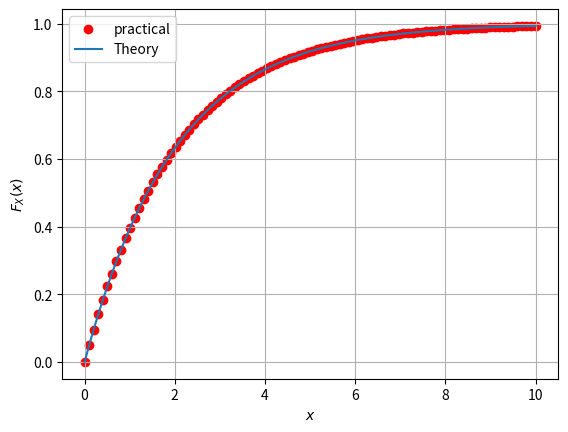

Reproduce this figure in Python. (Note: this script raises an exception after producing the figure.)
#Importing numpy, scipy, mpmath and pyplot
import numpy as np
import matplotlib.pyplot as plt

#if using termux
#import subprocess
#import shlex
#end if


maxrange=100
maxlim=10.0
x = np.linspace(0,maxlim,maxrange)    #points on the x axis
simlen = int(1e6) #number of samples
err = [] #declaring probability list
pdf = [] #declaring pdf list
h = 2*maxlim/(maxrange-1);
x1_var = np.random.normal(0, 1, simlen)
x2_var = np.random.normal(0, 1, simlen)
v_var = x1_var**2 + x2_var**2

vec_tri_pdf = np.piecewise(x, [x < 0, x >= 0], [0, lambda x: 1-np.exp(-x/2)])
for i in range(0,maxrange):
	err_ind = np.nonzero(v_var < x[i]) #checking probability condition
	err_n = np.size(err_ind) #computing the probability
	err.append(err_n/simlen) #storing the probability values in a list
	
# pdf = np.gradient(err, x, edge_order=2)   #for finding pdf function

plt.scatter(x.T,err,color='r')   #plotting the CDF
plt.plot(x,vec_tri_pdf)
plt.grid()          #creating the grid
plt.xlabel('$x$')
plt.ylabel('$F_X(x)$')
plt.legend(["practical","Theory"])
plt.savefig('/home/<user>/latex/chisq_cdf.pdf')
plt.show()
plt.show() #opening the plot window
